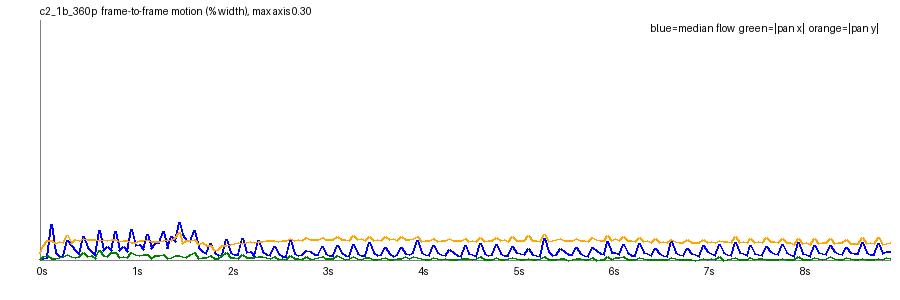

Source data for this figure (header and first rows):
frame, t, speed_pct, top_pct, mid_pct, bot_pct, tx_pct, ty_pct, scale, rot_deg, luma, absdiff
1, 0.042, 0.0018, 0.0006, 0.0008, 0.0357, -0.0008, 0.0086, 1.001, 0.0044, 145.5, 1.86
2, 0.083, 0.0014, 0.0001, 0.0007, 0.0668, -0.0046, 0.0186, 1.001, -0.0024, 145.5, 2.97
3, 0.125, 0.0036, 0.0001, 0.0014, 0.0826, -0.0053, 0.024, 1.001, 0.0008, 145.6, 3.56
4, 0.167, 0.0447, 0.0324, 0.0113, 0.1324, 0.0013, 0.0246, 1.002, -0.0027, 145.8, 5.61
5, 0.208, 0.0095, 0.0033, 0.0041, 0.0872, 0.0024, 0.0211, 1.001, 0.0032, 146, 3.41
6, 0.25, 0.005, 0.0015, 0.0027, 0.0895, -0.0034, 0.0233, 1.001, 0.0008, 145.9, 3.34
7, 0.292, 0.0055, 0.0017, 0.0022, 0.0885, -0.0038, 0.0222, 1.001, -0.0003, 146, 3.38
8, 0.333, 0.0243, 0.0162, 0.0093, 0.1173, -0.0065, 0.0308, 1.001, -0.0003, 145.9, 4.78
9, 0.375, 0.0183, 0.0122, 0.0061, 0.0943, -0.0039, 0.021, 1.001, -0.0019, 146.2, 3.61
10, 0.417, 0.0122, 0.0059, 0.0025, 0.0998, -0.0036, 0.0253, 1.001, 0.0025, 146.2, 3.42
11, 0.458, 0.0071, 0.0029, 0.0017, 0.0973, -0.005, 0.025, 1.001, -0.0006, 146.2, 3.36
12, 0.5, 0.0297, 0.0198, 0.0113, 0.1162, -0.0094, 0.0272, 1.001, -0.0006, 146, 4.27
13, 0.542, 0.0154, 0.01, 0.0063, 0.1014, -0.005, 0.0255, 1.001, 0.0033, 146.3, 3.46
14, 0.583, 0.0107, 0.0043, 0.0033, 0.1012, -0.0055, 0.0254, 1.001, 0.0003, 146.2, 3.35
15, 0.625, 0.0058, 0.0012, 0.0014, 0.0952, -0.0025, 0.0251, 1.001, 0.0025, 146.3, 3.26
16, 0.667, 0.0371, 0.0282, 0.013, 0.1143, -0.0124, 0.0243, 1.001, -0.0045, 146.1, 4.18
17, 0.708, 0.0113, 0.0041, 0.0058, 0.102, -0.0054, 0.0255, 1.001, -0.0023, 146.3, 3.31
18, 0.75, 0.0166, 0.0066, 0.0034, 0.1044, -0.0048, 0.0249, 1.001, 0.0012, 146.2, 3.29
19, 0.792, 0.0122, 0.0048, 0.003, 0.0957, -0.009, 0.0261, 1.001, -0.0006, 146.3, 3.25
20, 0.833, 0.0356, 0.0253, 0.0124, 0.1119, -0.0092, 0.0251, 1.002, -0.001, 146.1, 4.07
21, 0.875, 0.0123, 0.0081, 0.0043, 0.0992, -0.0029, 0.0237, 1.001, 0.0012, 146.3, 3.14
22, 0.917, 0.0173, 0.0101, 0.0043, 0.1011, -0.005, 0.024, 1.001, 0.0018, 146.3, 3.18
23, 0.958, 0.0107, 0.004, 0.0041, 0.0967, -0.0033, 0.0245, 1.001, 0.0013, 146.3, 3.1
24, 1.0, 0.0385, 0.0278, 0.0177, 0.114, -0.01, 0.0224, 1.002, -0.0021, 146.1, 3.95
25, 1.042, 0.0184, 0.0104, 0.0063, 0.1013, -0.0064, 0.0217, 1.001, -0.0049, 146.3, 3.16
26, 1.083, 0.0193, 0.0083, 0.0059, 0.1031, -0.0057, 0.0241, 1.001, 0.0016, 146.3, 3.13
27, 1.125, 0.0129, 0.0052, 0.0042, 0.1011, -0.0064, 0.0245, 1.001, -0.0003, 146.4, 3.08
28, 1.167, 0.0319, 0.0224, 0.0159, 0.1176, -0.0075, 0.0261, 1.002, -0.0003, 146.2, 3.86
29, 1.208, 0.0149, 0.0049, 0.0057, 0.0996, -0.0021, 0.0236, 1.001, -0.0005, 146.4, 3.01
30, 1.25, 0.0204, 0.0106, 0.0071, 0.1016, -0.0051, 0.0234, 1.001, 0.0, 146.3, 3.04
31, 1.292, 0.0215, 0.0085, 0.0043, 0.0993, -0.0057, 0.0235, 1.001, -0.0008, 146.3, 3.06
32, 1.333, 0.0357, 0.0271, 0.0218, 0.1186, -0.0075, 0.0247, 1.002, 0.0009, 146.2, 4.61
33, 1.375, 0.0143, 0.0052, 0.0065, 0.1056, -0.0024, 0.0257, 1.001, 0.0018, 146.5, 3.08
34, 1.417, 0.0289, 0.0174, 0.011, 0.1095, -0.0026, 0.025, 1.002, 0.0031, 146.4, 3.22
35, 1.458, 0.0232, 0.0107, 0.007, 0.1141, -0.006, 0.0282, 1.001, 0.002, 146.6, 3.44
36, 1.5, 0.0468, 0.039, 0.0263, 0.1581, -0.0054, 0.0343, 1.002, 0.0036, 146.4, 4.78
37, 1.542, 0.0325, 0.023, 0.0089, 0.1112, 0.0038, 0.0201, 1.002, 0.0017, 146.9, 3.34
38, 1.583, 0.0249, 0.0161, 0.0098, 0.1113, -0.0037, 0.025, 1.001, -0.0006, 146.9, 3.17
39, 1.625, 0.0233, 0.0116, 0.0057, 0.1023, -0.0065, 0.0246, 1.001, 0.0022, 147.1, 3.05
40, 1.667, 0.0371, 0.0283, 0.0182, 0.1093, -0.0096, 0.0252, 1.001, 0.0007, 146.9, 3.54
41, 1.708, 0.0161, 0.0109, 0.0052, 0.0862, -0.0014, 0.0196, 1.001, 0.0024, 147.2, 2.57
42, 1.75, 0.0112, 0.0059, 0.0027, 0.0853, -0.0031, 0.0217, 1.001, 0.0012, 147.2, 2.47
43, 1.792, 0.0079, 0.0039, 0.0024, 0.079, -0.0031, 0.0186, 1.001, 0.0008, 147.3, 2.25
44, 1.833, 0.0203, 0.0141, 0.0063, 0.0786, -0.0055, 0.0184, 1.001, 0.0013, 147.1, 2.73
45, 1.875, 0.0089, 0.0062, 0.003, 0.0547, -0.0023, 0.0121, 1.001, -0.0009, 147.3, 1.7
46, 1.917, 0.0057, 0.0022, 0.0025, 0.049, 0.0016, 0.0131, 1.001, 0.0013, 147.2, 1.45
47, 1.958, 0.0065, 0.0032, 0.0012, 0.0706, -0.0061, 0.0183, 1.001, 0.0016, 147.3, 2.05
48, 2.0, 0.0252, 0.019, 0.0072, 0.0867, -0.0099, 0.0187, 1.001, -0.0003, 147, 3.04
49, 2.042, 0.0088, 0.0056, 0.0026, 0.0794, -0.0033, 0.0197, 1.001, -0.0008, 147.2, 2.31
50, 2.083, 0.0075, 0.0036, 0.0027, 0.081, -0.003, 0.0207, 1.001, -0.0006, 147.2, 2.33
51, 2.125, 0.0065, 0.0037, 0.0015, 0.0865, -0.0014, 0.0224, 1.001, 0.0039, 147.3, 2.38
52, 2.167, 0.0272, 0.0208, 0.0081, 0.0978, -0.0065, 0.0201, 1.001, -0.0025, 147.1, 3.12
53, 2.208, 0.0097, 0.0063, 0.0029, 0.0869, -0.003, 0.022, 1.001, 0.0009, 147.3, 2.47
54, 2.25, 0.0105, 0.0053, 0.003, 0.0879, -0.0034, 0.0227, 1.001, 0.0009, 147.2, 2.46
55, 2.292, 0.004, 0.0012, 0.0014, 0.0883, -0.0037, 0.0223, 1.001, 0.0004, 147.3, 2.33
56, 2.333, 0.0239, 0.016, 0.0059, 0.1025, -0.0041, 0.0236, 1.001, -0.0, 147.1, 3.14
57, 2.375, 0.0106, 0.0061, 0.0033, 0.0892, -0.0043, 0.0228, 1.001, 0.0001, 147.3, 2.48
58, 2.417, 0.0068, 0.0028, 0.0026, 0.0922, -0.0036, 0.0243, 1.001, 0.0007, 147.3, 2.44
59, 2.458, 0.0058, 0.0029, 0.002, 0.0906, -0.0023, 0.0238, 1.001, 0.0022, 147.3, 2.41
60, 2.5, 0.0165, 0.0101, 0.0048, 0.1001, -0.0047, 0.0247, 1.001, -0.0015, 147.2, 3.0
... 155 more rows
